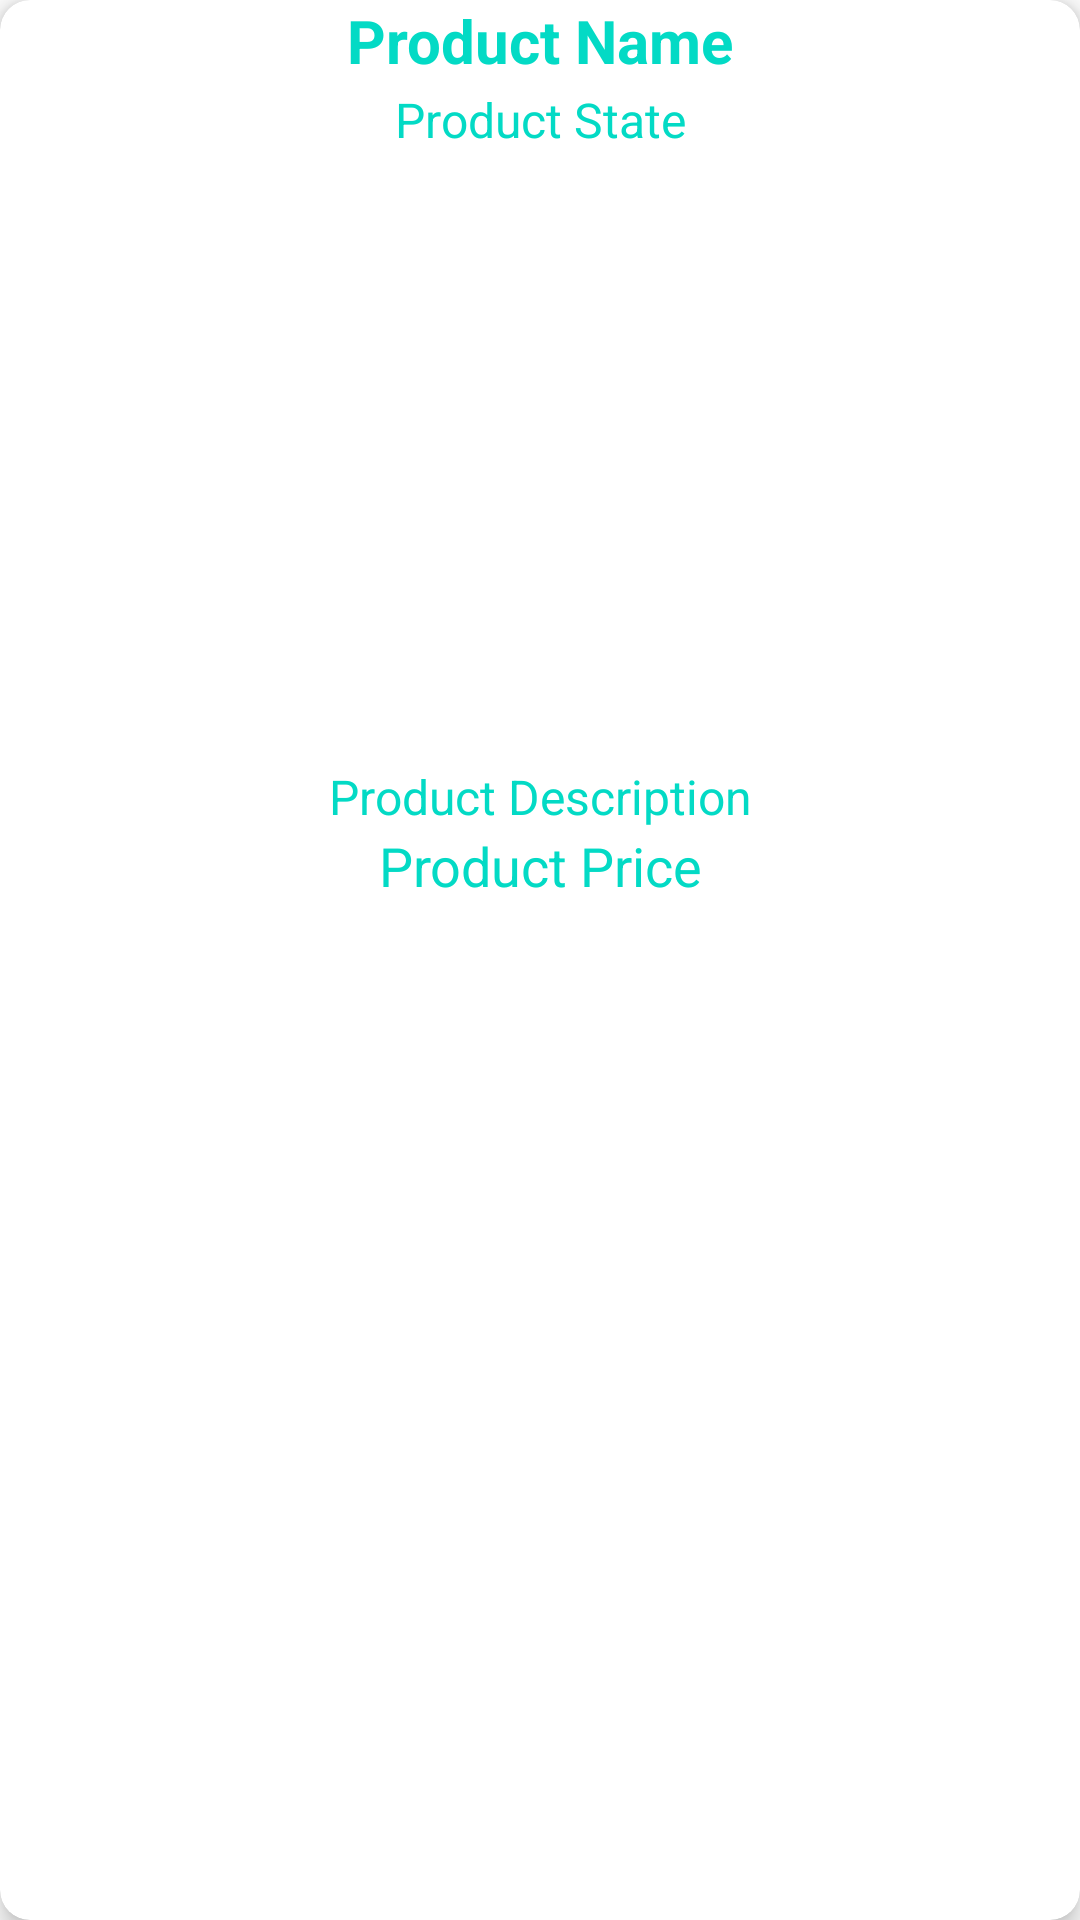

Android layout source for this screen:
<!-- AndroidManifest.xml: application theme Theme.BuSinessPro -->
<!-- res/layout/seller_items.xml -->
<?xml version="1.0" encoding="utf-8"?>
<androidx.cardview.widget.CardView xmlns:android="http://schemas.android.com/apk/res/android"
    android:layout_width="match_parent"
    android:layout_height="match_parent"
    xmlns:app="http://schemas.android.com/apk/res-auto"
    app:cardElevation="5dp"
    app:cardCornerRadius="10dp"
    android:layout_marginTop="20dp"
    android:layout_marginStart="15dp"
    android:layout_marginEnd="15dp">

    <RelativeLayout
        android:layout_width="match_parent"
        android:layout_height="match_parent">

        <TextView
            android:id="@+id/product_seller_name"
            android:layout_width="match_parent"
            android:layout_height="wrap_content"
            android:text="Product Name"
            android:textAlignment="center"
            android:textSize="20sp"
            android:textStyle="bold"
            android:textColor="@color/purple_500"/>

        <TextView
            android:id="@+id/product_seller_state"
            android:layout_width="match_parent"
            android:layout_height="wrap_content"
            android:layout_below="@+id/product_seller_name"
            android:text="Product State"
            android:layout_marginTop="2dp"
            android:textAlignment="center"
            android:textSize="16sp"
            android:textColor="@color/purple_500"/>

        <ImageView
            android:id="@+id/product_seller_image"
            android:layout_width="match_parent"
            android:layout_height="200dp"
            android:layout_below="@+id/product_seller_state"
            android:scaleType="centerCrop"
            android:layout_marginTop="2dp"/>

        <TextView
            android:id="@+id/product_seller_description"
            android:layout_width="match_parent"
            android:layout_height="wrap_content"
            android:layout_below="@+id/product_seller_image"
            android:text="Product Description"
            android:layout_marginTop="2dp"
            android:textAlignment="center"
            android:textSize="16sp"
            android:textColor="@color/purple_500"/>

        <TextView
            android:id="@+id/product_seller_price"
            android:layout_width="match_parent"
            android:layout_height="wrap_content"
            android:layout_below="@+id/product_seller_description"
            android:text="Product Price"
            android:textAlignment="center"
            android:layout_marginBottom="5dp"
            android:textSize="18dp"
            android:textColor="@color/purple_500"/>


    </RelativeLayout>

</androidx.cardview.widget.CardView>
<!-- resources referenced by this layout -->
<resources>
  <color name="purple_500">#FF03DAC5</color>
  <style name="Theme.BuSinessPro" parent="Theme.MaterialComponents.DayNight.NoActionBar">
          
          <item name="colorPrimary">@color/purple_500</item>
          <item name="colorPrimaryVariant">@color/purple_700</item>
          <item name="colorOnPrimary">@color/white</item>
          
          <item name="colorSecondary">@color/teal_200</item>
          <item name="colorSecondaryVariant">@color/teal_700</item>
          <item name="colorOnSecondary">@color/black</item>
          
          <item name="android:statusBarColor" tools:targetApi="l">?attr/colorPrimaryVariant</item>
          
      </style>
  <color name="purple_700">#ffa500</color>
  <color name="white">#FFFFFFFF</color>
  <color name="teal_200">#FF03DAC5</color>
  <color name="teal_700">#FF018786</color>
  <color name="black">#FF000000</color>
</resources>
